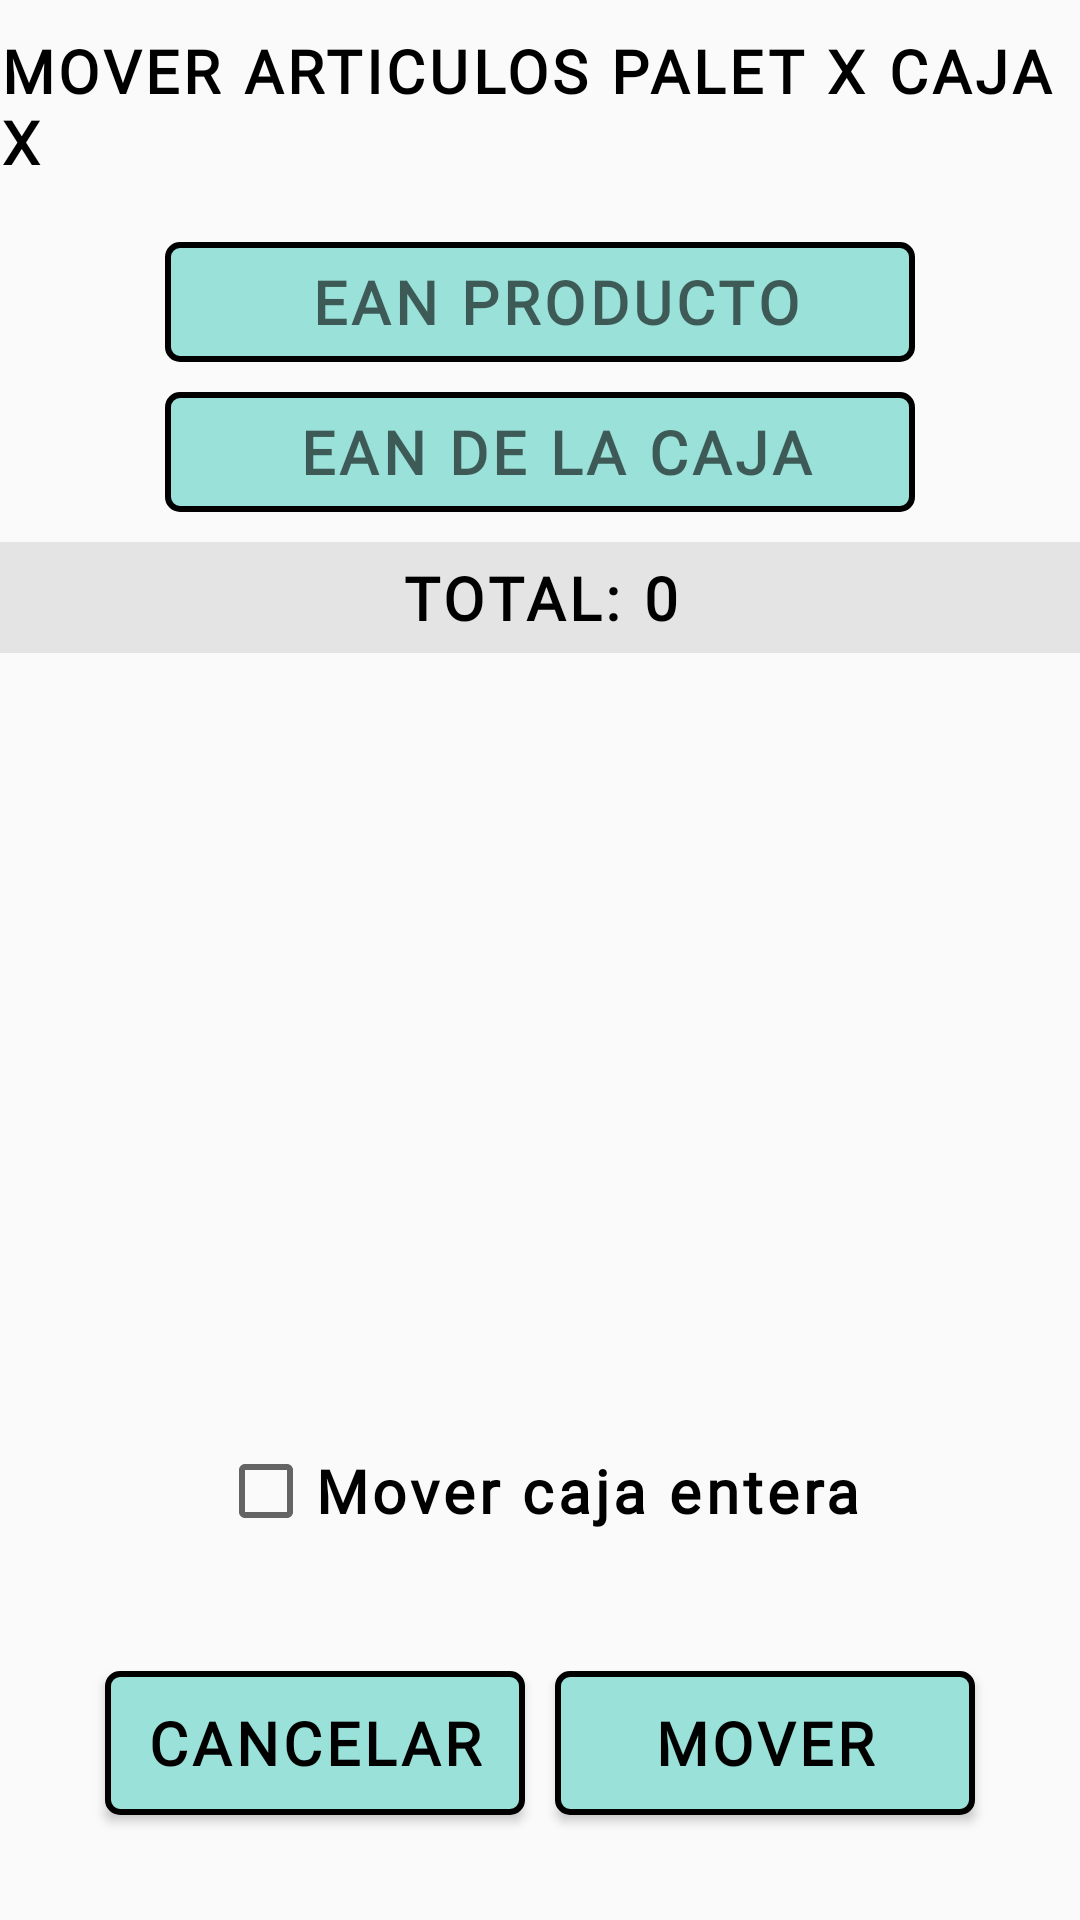

Reconstruct the res/layout file that produces this screen, plus the resources it refers to.
<!-- AndroidManifest.xml: application theme Theme.Gestock -->
<!-- res/layout/mover_producto_caja.xml -->
<?xml version="1.0" encoding="utf-8"?>
<LinearLayout
    xmlns:android="http://schemas.android.com/apk/res/android"
    android:layout_width="match_parent"
    android:layout_height="match_parent"
    android:orientation="vertical"
    android:gravity="center_horizontal">

    <TextView
        android:id="@+id/titulo_pantalla_mover"
        android:layout_width="wrap_content"
        android:layout_height="wrap_content"

        android:layout_marginTop="10dp"
        android:layout_marginBottom="10dp"

        android:text="MOVER ARTICULOS PALET X CAJA X"
        android:textSize="20sp"
        android:textStyle="bold"
        android:textColor="@color/black"
        android:fontFamily="@font/abhaya_libre"
        android:letterSpacing="0.07"/>

    <EditText
        android:id="@+id/ean_producto_mover"
        android:layout_width="250dp"
        android:layout_height="40dp"
        android:background="@drawable/border_line_edittext"

        android:gravity="center"
        android:layout_margin="10dp"

        android:hint="EAN PRODUCTO"
        android:textSize="20sp"
        android:textColor="@color/black"
        android:textStyle="bold"
        android:maxLength="13"
        android:inputType="number"
        android:fontFamily="@font/abhaya_libre"
        android:letterSpacing="0.07"/>

    <EditText
        android:id="@+id/ean_caja_destino"
        android:background="@drawable/border_line_edittext"
        android:layout_width="250dp"
        android:layout_height="40dp"

        android:gravity="center"
        android:layout_marginBottom="10dp"

        android:hint="EAN DE LA CAJA"
        android:textSize="20sp"
        android:textStyle="bold"
        android:textColor="@color/black"
        android:maxLength="13"
        android:inputType="number"
        android:fontFamily="@font/abhaya_libre"
        android:letterSpacing="0.07"/>

    <TextView
        android:id="@+id/total_productos_mover"
        android:layout_width="match_parent"
        android:layout_height="wrap_content"
        android:background="@color/gris_6"

        android:gravity="center"
        android:padding="5dp"
        android:layout_marginBottom="5dp"

        android:text="TOTAL: 0"
        android:textSize="20sp"
        android:textStyle="bold"
        android:textColor="@color/black"
        android:fontFamily="@font/abhaya_libre"
        android:letterSpacing="0.07"/>

    <LinearLayout
        android:id="@+id/linearLayout_productos_mover"
        android:layout_width="match_parent"
        android:layout_height="0dp"

        android:layout_weight="1"
        android:orientation="vertical">

        <androidx.recyclerview.widget.RecyclerView
            android:id="@+id/mostrar_productos_mover"
            android:clickable="false"
            android:layout_width="match_parent"
            android:layout_height="match_parent"/>
    </LinearLayout>

    <CheckBox
        android:id="@+id/checkbox_mover_caja_entera"
        android:layout_width="wrap_content"
        android:layout_height="50dp"

        android:focusable="false"

        android:text="Mover caja entera"
        android:textSize="20sp"
        android:textStyle="bold"
        android:fontFamily="@font/abhaya_libre"
        android:letterSpacing="0.07"/>

    <LinearLayout
        android:layout_width="match_parent"
        android:layout_height="wrap_content"
        android:orientation="horizontal"
        android:padding="10dp"
        android:layout_margin="20dp">

        <androidx.appcompat.widget.AppCompatButton
            android:id="@+id/cancelar_movimiento_productos"
            android:background="@drawable/border_line"
            android:layout_width="0dp"
            android:layout_height="wrap_content"

            android:layout_weight="1"
            android:layout_margin="5dp"

            android:text="CANCELAR"
            android:textSize="20sp"
            android:textStyle="bold"
            android:textColor="@color/black"
            android:fontFamily="@font/abhaya_libre"
            android:letterSpacing="0.07"/>

        <androidx.appcompat.widget.AppCompatButton
            android:id="@+id/confirmar_movimiento_productos"
            android:background="@drawable/border_line"
            android:layout_width="0dp"
            android:layout_height="wrap_content"

            android:layout_weight="1"
            android:layout_margin="5dp"

            android:text="MOVER"
            android:textSize="20sp"
            android:textStyle="bold"
            android:textColor="@color/black"
            android:fontFamily="@font/abhaya_libre"
            android:letterSpacing="0.07"/>

    </LinearLayout>


</LinearLayout>
<!-- resources referenced by this layout -->
<resources>
  <color name="black">#ff000000</color>
  <color name="gris_6">#4aaeadad</color>
  <!-- drawable border_line (drawable) -->
  <?xml version="1.0" encoding="utf-8"?>
  <shape xmlns:android="http://schemas.android.com/apk/res/android">
      <solid android:color="#99e1d9"/>
      <stroke
          android:width="2dp"
          android:color="#000000"/>
      <corners android:radius="4dp"/>
      <padding
          android:left="10dp"
          android:top="10dp"
          android:right="10dp"
          android:bottom="10dp"/>
  </shape>
  <!-- drawable border_line_edittext (drawable) -->
  <?xml version="1.0" encoding="utf-8"?>
  <shape xmlns:android="http://schemas.android.com/apk/res/android">
      <solid android:color="#99e1d9"/>
      <stroke
          android:width="2dp"
          android:color="#000000"/>
      <corners android:radius="4dp"/>
      <padding android:left="10dp"/>
  </shape>
  <style name="Theme.Gestock" parent="Theme.MaterialComponents.DayNight.NoActionBar.Bridge">
          <item name="colorOnPrimary">@color/white</item>
          <item name="colorOnSecondary">@color/black</item>
          <item name="colorPrimary">@color/black_34</item>
          <item name="colorPrimaryVariant">@color/purple_700</item>
          <item name="colorSecondary">@color/teal_200</item>
          <item name="colorSecondaryVariant">@color/teal_700</item>
      </style>
  <color name="white">#ffffffff</color>
  <color name="black_34">#57090909</color>
  <color name="purple_700">#ff3700b3</color>
  <color name="teal_200">#ff03dac5</color>
  <color name="teal_700">#ff018786</color>
</resources>
